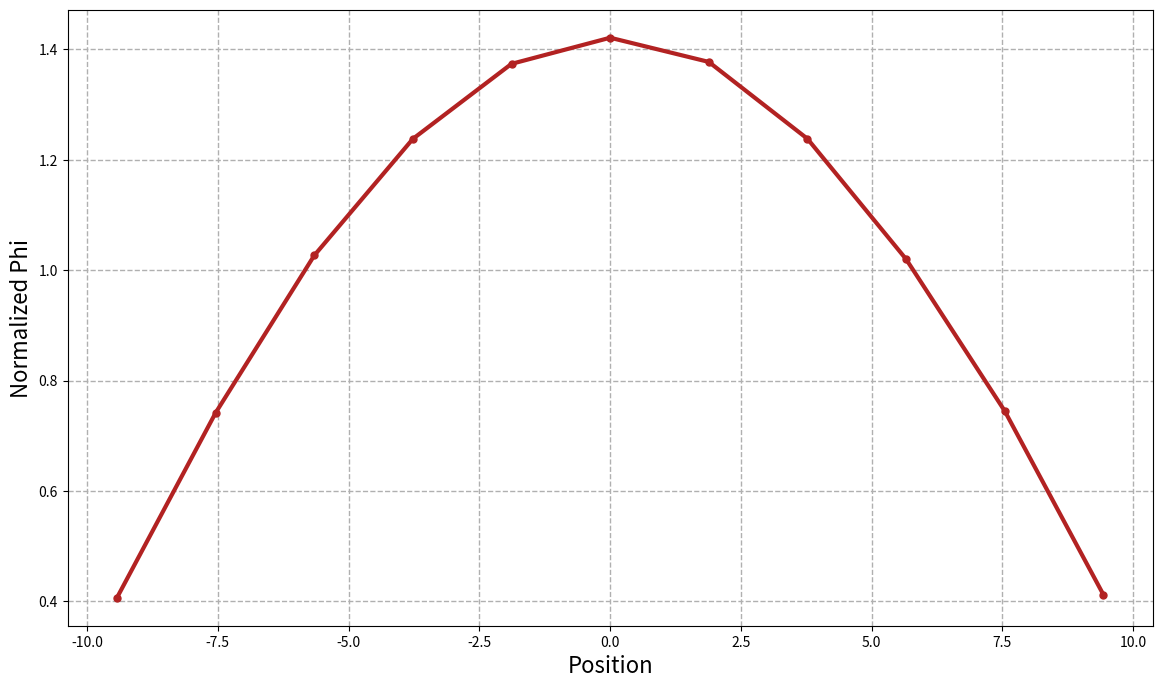
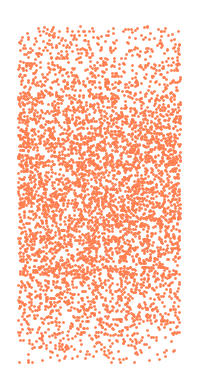
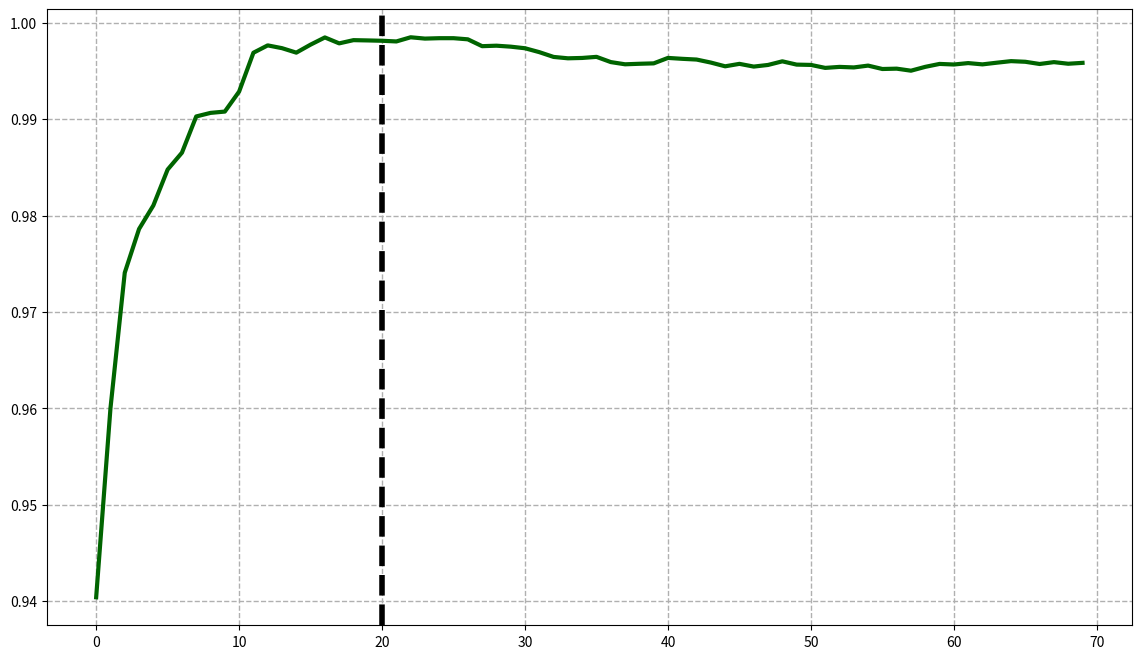

Generate these figures, in order, with matplotlib:
#!/usr/bin/env python3
# -*- coding: utf-8 -*-
# File              : 1dMoCaRT.py
# Author            : tzhang
# Date              : 02.05.2020
# Last Modified Date: 06.01.2021
# Last Modified By  : tzhang

# libs
import numpy as np
import random 
import sys
from matplotlib import pyplot as plt

#################################################################################
# a demonstration 1d Monte Carlo solving neutron transport for education purpose#
#################################################################################

# Basic Parameters

# Benchmark problem UD2O-1-0-SL, 1-D slab of uranium d2o mixture
# dimension
x_r = 10.371065             # up boundary of the geometryi, in cm
x_l = -10.371065            # lower boundary of the geometry, in cm

# marco cross section set: total, scattering, fission
s_t = 0.54628    # total 
s_s = 0.464338   # scattering
s_c = 0.027314  # capture
s_f = 0.054628  # fission

S = [s_t, s_s, s_c, s_f]

# average fission neutron prodcution 
nu = 1.70

# neutron population data
N = 5000
C = 50
C_pre = 20

# flux detector mesh number
N_det = 11

# number of maximum loops per cycle
n_loop = 1e3

#####################
# start calculation #
#####################

# discrete fission neutron production
I_nu = int(nu)
R_nu = nu - I_nu

# generate meshes
dx = x_r - x_l # length of the slab

# generate detector mesh
dm = dx/N_det
mesh = [x_l]
for i in range(N_det):
    dm_new = mesh[-1] + dm
    mesh.append(dm_new)

mesh_plot = []
for i in range(N_det):
    mesh_plot.append((mesh[i]+mesh[i+1])/2)
print (mesh_plot)

# plot structure
dy = 0.1*dx 

# initialize neutron position
pos_ini = x_l + dx * np.random.rand(N)

# start cycling
pos_new = pos_ini

# array for plot
pos_fiss_axial = []

# colision counter
n_col = 0
# track length counter
n_length = 0

# initialize detector
det_col = np.zeros(N_det)

fiss_sum = []
N_sum = 0
k_set = []
for cycle in range(C+C_pre):
    pos_fiss = []
    loop = 0
    N_neu = N
    # initialize neutron flying angle in cosine
    ang = 2*np.random.rand(N) - 1   # sample cosine of scattering angle

    while (N_neu > 0 and loop<=n_loop):
        # generate flying path length
        xi = np.random.rand(N_neu)
        r= -np.log(xi)
        l_fly = r/S[0]
        
        # calculate flying distance to 1-D
        d_fly = l_fly*ang
        
        # calculate new position of neutrons
        pos_new = pos_new + d_fly
        
        # determine if there are neutrons out of boundary
        pos_new = pos_new[(x_l<=pos_new)&(pos_new<=x_r)]
        
        # account number of collisions in this loop
        if cycle > C_pre:
            n_col = n_col + len(pos_new)
            # collision in each detector mesh
            for dN in range(N_det):
                det_col[dN] = det_col[dN] + len(pos_new[(mesh[dN]<=pos_new)&(pos_new<mesh[dN+1])])

        # nuclear reaction
        # reaction mesh
        t_s = S[1]/S[0]
        t_c = (S[1]+S[2])/S[0]
        eta = np.random.rand(len(pos_new))
    
        # account position for fission
        pos_fiss_curr = (pos_new[(t_c<eta)&(eta<=1)])
        # emitting fission neutron
        lmbda = np.random.rand(len(pos_fiss_curr))
        # number of position I+1 neutrons are emitted
        pos_plus = pos_fiss_curr[(lmbda>=0)&(lmbda<=R_nu)]
        # number of position I neutrons are emitted
        pos_int = pos_fiss_curr[(lmbda>R_nu)&(lmbda<=1)]
        # account fission neutron position 
        for pos in pos_plus:
            for i in range(I_nu+1):
                pos_fiss.append(pos)
        for pos in pos_int:
            for i in range(I_nu):
                pos_fiss.append(pos)
    
        # account position for scattering
        pos_new=pos_new[(0<eta)&(eta<=t_s)]
        N_neu = len(pos_new)
        ang = 2*np.random.rand(N_neu) - 1   # sample cosine of scattering angle
    
        # check if continue looping
        if N_neu == 0 or loop>n_loop:
            if loop>n_loop:
                print ('!!! WARNING: looping not converged !!!')
            break
        loop = loop + 1

    fiss_sum.append(len(pos_fiss))
    N_sum = N_sum+N
    # fission neutron generated 
    N_gen = sum(fiss_sum)
    
    # calculate analog k_eff
    k_eff = N_gen/N_sum
    sig = (1/N_sum*(N_gen/N_sum)**2 - (1/N_sum*k_eff)**2)**(1./2.)
    sig_nd = sig/N_sum**(1./2.)
    k_set.append(k_eff)

    # collision esitimator
    phi_col = 1/(N*(cycle+1))*1/(dx/100*S[0])*n_col

    # collision estimator for 1-D phi
    phi_det = 1/(N*(cycle+1))*1/(dx/100*S[0])*det_col
    
    if cycle < C_pre:
        print ('( pre cycle ',cycle,'/',C_pre,')','pre_cycle k_eff: ',"%.6f"%k_eff)
    else:
        print ('(',cycle-C_pre,'/',C,')','analog simulation k_eff: ',"%.6f"%k_eff,'\u00B1',"%.6f"%sig_nd)
    
    # sampling new fission position
    if len(pos_fiss) > N:
        pos_new = random.sample(pos_fiss,N)
    elif len(pos_fiss) == N:
        pos_new = pos_fiss
    else:
        pos_new = pos_fiss
        pos_extend = x_l + dx * np.random.rand(N-len(pos_fiss))
        for pos in pos_extend:
            pos_new.append(pos)

# plot normalized phi
norm_phi_det = phi_det/(phi_col/N_det)
plt.figure(figsize = (14,8))
plt.plot(mesh_plot,norm_phi_det, color = 'firebrick',linewidth = '3',marker = 'o', markersize = '5')
plt.xlabel('Position',fontsize = '16')
plt.ylabel('Normalized Phi', fontsize = '16')
plt.grid(linestyle='--',linewidth = '1')

pltName = 'phi'+'_'+'det.png'
plt.savefig(pltName,dpi = 100)


# plot fission distribution
pos_fiss_axial = pos_fiss
pos_fiss_horizon = np.random.uniform(low=-1,high=1,size=len(pos_fiss_axial))
fig,ax = plt.subplots()
ax.set_aspect(aspect=0.2)
plt.axis("off")
ax.scatter(pos_fiss_horizon,pos_fiss_axial,color='coral',marker='o',s=1)
fig.show()
fname = 'fission.png'
plt.savefig(fname,dpi=300)

# plot k_eff in generations
Cycle_tot = C + C_pre
Cycle = np.arange(Cycle_tot)
plt.figure(figsize = (14,8))
plt.plot(Cycle,k_set,color='darkgreen',linewidth= '3')
plt.axvline(C_pre,color='black',linewidth='4',linestyle='--')
plt.grid(linestyle='--',linewidth = '1')
fig.show()
fname = 'keffCycle.png'
plt.savefig(fname,dpi=300)
